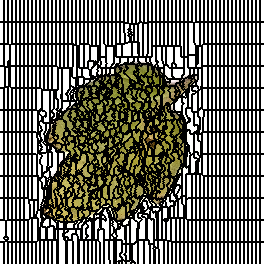

The file beside this chart, header and first rows:
0, 0, 0, 0, 1, 1, 1, 1, 2, 2, 2, 2, 3, 3, 3, 3, 4, 4, 4, 4, 5, 5, 5, 5
0, 0, 0, 0, 1, 1, 1, 1, 2, 2, 2, 2, 3, 3, 3, 3, 4, 4, 4, 4, 5, 5, 5, 5
0, 0, 0, 0, 1, 1, 1, 1, 2, 2, 2, 2, 3, 3, 3, 3, 4, 4, 4, 4, 5, 5, 5, 5
0, 0, 0, 0, 1, 1, 1, 1, 2, 2, 2, 2, 3, 3, 3, 3, 4, 4, 4, 4, 5, 5, 5, 5
0, 0, 0, 0, 1, 1, 1, 1, 2, 2, 2, 2, 3, 3, 3, 3, 4, 4, 4, 4, 5, 5, 5, 5
0, 0, 0, 0, 1, 1, 1, 1, 2, 2, 2, 2, 3, 3, 3, 3, 4, 4, 4, 4, 5, 5, 5, 5
0, 0, 0, 0, 1, 1, 1, 1, 2, 2, 2, 2, 3, 3, 3, 3, 4, 4, 4, 4, 5, 5, 5, 5
0, 0, 0, 0, 1, 1, 1, 1, 2, 2, 2, 2, 3, 3, 3, 3, 4, 4, 4, 4, 5, 5, 5, 5
0, 0, 0, 0, 1, 1, 1, 1, 2, 2, 2, 2, 3, 3, 3, 3, 4, 4, 4, 4, 5, 5, 5, 5
0, 0, 0, 0, 1, 1, 1, 1, 2, 2, 2, 2, 3, 3, 3, 3, 4, 4, 4, 4, 5, 5, 5, 5
0, 0, 0, 0, 1, 1, 1, 1, 2, 2, 2, 2, 3, 3, 3, 3, 4, 4, 4, 4, 5, 5, 5, 5
0, 0, 0, 0, 1, 1, 1, 1, 2, 2, 2, 2, 3, 3, 3, 3, 4, 4, 4, 4, 5, 5, 5, 5
0, 0, 0, 0, 1, 1, 1, 1, 2, 2, 2, 2, 3, 3, 3, 3, 4, 4, 4, 4, 5, 5, 5, 5
0, 0, 0, 0, 1, 1, 1, 1, 2, 2, 2, 2, 3, 3, 3, 3, 4, 4, 4, 4, 5, 5, 5, 5
0, 0, 0, 0, 1, 1, 1, 1, 2, 2, 2, 2, 3, 3, 3, 3, 4, 4, 4, 4, 5, 5, 5, 5
0, 0, 0, 0, 1, 1, 1, 1, 2, 2, 2, 2, 3, 3, 3, 3, 4, 4, 4, 4, 5, 5, 5, 5
0, 0, 0, 0, 1, 1, 1, 1, 2, 2, 2, 2, 3, 3, 3, 3, 4, 4, 4, 4, 5, 5, 5, 5
0, 0, 0, 0, 1, 1, 1, 1, 2, 2, 2, 2, 3, 3, 3, 3, 4, 4, 4, 4, 5, 5, 5, 5
0, 0, 0, 0, 1, 1, 1, 1, 2, 2, 2, 2, 3, 3, 3, 3, 4, 4, 4, 4, 5, 5, 5, 5
0, 0, 0, 0, 1, 1, 1, 1, 2, 2, 2, 2, 3, 3, 3, 3, 4, 4, 4, 4, 5, 5, 5, 5
0, 0, 0, 0, 1, 1, 1, 1, 2, 2, 2, 2, 3, 3, 3, 3, 4, 4, 4, 4, 5, 5, 5, 5
0, 0, 0, 0, 1, 1, 1, 1, 2, 2, 2, 2, 3, 3, 3, 3, 4, 4, 4, 4, 5, 5, 5, 5
66, 66, 66, 66, 67, 67, 67, 67, 68, 68, 68, 68, 69, 69, 69, 69, 70, 70, 70, 70, 71, 71, 71, 71
66, 66, 66, 66, 67, 67, 67, 67, 68, 68, 68, 68, 69, 69, 69, 69, 70, 70, 70, 70, 71, 71, 71, 71
66, 66, 66, 66, 67, 67, 67, 67, 68, 68, 68, 68, 69, 69, 69, 69, 70, 70, 70, 70, 71, 71, 71, 71
66, 66, 66, 66, 67, 67, 67, 67, 68, 68, 68, 68, 69, 69, 69, 69, 70, 70, 70, 70, 71, 71, 71, 71
66, 66, 66, 66, 67, 67, 67, 67, 68, 68, 68, 68, 69, 69, 69, 69, 70, 70, 70, 70, 71, 71, 71, 71
66, 66, 66, 66, 67, 67, 67, 67, 68, 68, 68, 68, 69, 69, 69, 69, 70, 70, 70, 70, 71, 71, 71, 71
66, 66, 66, 66, 67, 67, 67, 67, 68, 68, 68, 68, 69, 69, 69, 69, 70, 70, 70, 70, 71, 71, 71, 71
66, 66, 66, 66, 67, 67, 67, 67, 68, 68, 68, 68, 69, 69, 69, 69, 70, 70, 70, 70, 71, 71, 71, 71
66, 66, 66, 66, 67, 67, 67, 67, 68, 68, 68, 68, 69, 69, 69, 69, 70, 70, 70, 70, 71, 71, 71, 71
66, 66, 66, 66, 67, 67, 67, 67, 68, 68, 68, 68, 69, 69, 69, 69, 70, 70, 70, 70, 71, 71, 71, 71
66, 66, 66, 66, 67, 67, 67, 67, 68, 68, 68, 68, 69, 69, 69, 69, 70, 70, 70, 70, 71, 71, 71, 71
66, 66, 66, 66, 67, 67, 67, 67, 68, 68, 68, 68, 69, 69, 69, 69, 70, 70, 70, 70, 71, 71, 71, 71
66, 66, 66, 66, 67, 67, 67, 67, 68, 68, 68, 68, 69, 69, 69, 69, 70, 70, 70, 70, 71, 71, 71, 71
66, 66, 66, 66, 67, 67, 67, 67, 68, 68, 68, 68, 69, 69, 69, 69, 70, 70, 70, 70, 71, 71, 71, 71
66, 66, 66, 66, 67, 67, 67, 67, 68, 68, 68, 68, 69, 69, 69, 69, 70, 70, 70, 70, 71, 71, 71, 71
66, 66, 66, 66, 67, 67, 67, 67, 68, 68, 68, 68, 69, 69, 69, 69, 70, 70, 70, 70, 71, 71, 71, 71
66, 66, 66, 66, 67, 67, 67, 67, 68, 68, 68, 68, 69, 69, 69, 69, 70, 70, 70, 70, 71, 71, 71, 71
66, 66, 66, 66, 67, 67, 67, 67, 68, 68, 68, 68, 69, 69, 69, 69, 70, 70, 70, 70, 71, 71, 71, 71
66, 66, 66, 66, 67, 67, 67, 67, 68, 68, 68, 68, 69, 69, 69, 69, 70, 70, 70, 70, 71, 71, 71, 71
66, 66, 66, 66, 67, 67, 67, 67, 68, 68, 68, 68, 69, 69, 69, 69, 70, 70, 70, 70, 71, 71, 71, 71
66, 66, 66, 66, 67, 67, 67, 67, 68, 68, 68, 68, 69, 69, 69, 69, 70, 70, 70, 70, 71, 71, 71, 71
66, 66, 66, 66, 67, 67, 67, 67, 68, 68, 68, 68, 69, 69, 69, 69, 70, 70, 70, 70, 71, 71, 71, 71
133, 133, 133, 133, 134, 134, 134, 134, 134, 68, 68, 135, 135, 135, 135, 135, 136, 136, 136, 136, 137, 137, 137, 137
133, 133, 133, 133, 134, 134, 134, 134, 134, 134, 135, 135, 135, 135, 135, 135, 136, 136, 136, 136, 137, 137, 137, 137
133, 133, 133, 133, 134, 134, 134, 134, 134, 134, 135, 135, 135, 135, 135, 135, 136, 136, 136, 136, 137, 137, 137, 137
133, 133, 133, 133, 134, 134, 134, 134, 134, 134, 135, 135, 135, 135, 135, 135, 136, 136, 136, 136, 137, 137, 137, 137
133, 133, 133, 133, 134, 134, 134, 134, 134, 134, 135, 135, 135, 135, 135, 135, 136, 136, 136, 136, 137, 137, 137, 137
133, 133, 133, 133, 134, 134, 134, 134, 134, 134, 135, 135, 135, 135, 135, 135, 136, 136, 136, 136, 137, 137, 137, 137
133, 133, 133, 133, 134, 134, 134, 134, 134, 134, 135, 135, 135, 135, 135, 135, 136, 136, 136, 136, 137, 137, 137, 137
133, 133, 133, 133, 134, 134, 134, 134, 134, 134, 135, 135, 135, 135, 135, 135, 136, 136, 136, 136, 137, 137, 137, 137
133, 133, 133, 133, 134, 134, 134, 134, 134, 134, 135, 135, 135, 135, 135, 135, 136, 136, 136, 136, 137, 137, 137, 137
133, 133, 133, 133, 134, 134, 134, 134, 134, 134, 135, 135, 135, 135, 135, 135, 136, 136, 136, 136, 137, 137, 137, 137
133, 133, 133, 133, 134, 134, 134, 134, 134, 134, 135, 135, 135, 135, 135, 135, 136, 136, 136, 136, 137, 137, 137, 137
133, 133, 133, 133, 134, 134, 134, 134, 134, 134, 135, 135, 135, 135, 135, 135, 136, 136, 136, 136, 137, 137, 137, 137
133, 133, 133, 133, 134, 134, 134, 134, 134, 134, 135, 135, 135, 135, 135, 135, 136, 136, 136, 136, 137, 137, 137, 137
133, 133, 133, 133, 134, 134, 134, 134, 134, 134, 135, 135, 135, 135, 135, 135, 136, 136, 136, 136, 137, 137, 137, 137
133, 133, 133, 133, 134, 134, 134, 134, 134, 134, 135, 135, 135, 135, 135, 135, 136, 136, 136, 136, 137, 137, 137, 137
133, 133, 133, 133, 134, 134, 134, 134, 134, 134, 135, 135, 135, 135, 135, 135, 136, 136, 136, 136, 137, 137, 137, 137
133, 133, 133, 133, 134, 134, 134, 134, 134, 134, 135, 135, 135, 135, 135, 135, 136, 136, 136, 136, 137, 137, 137, 137
... 203 more rows
